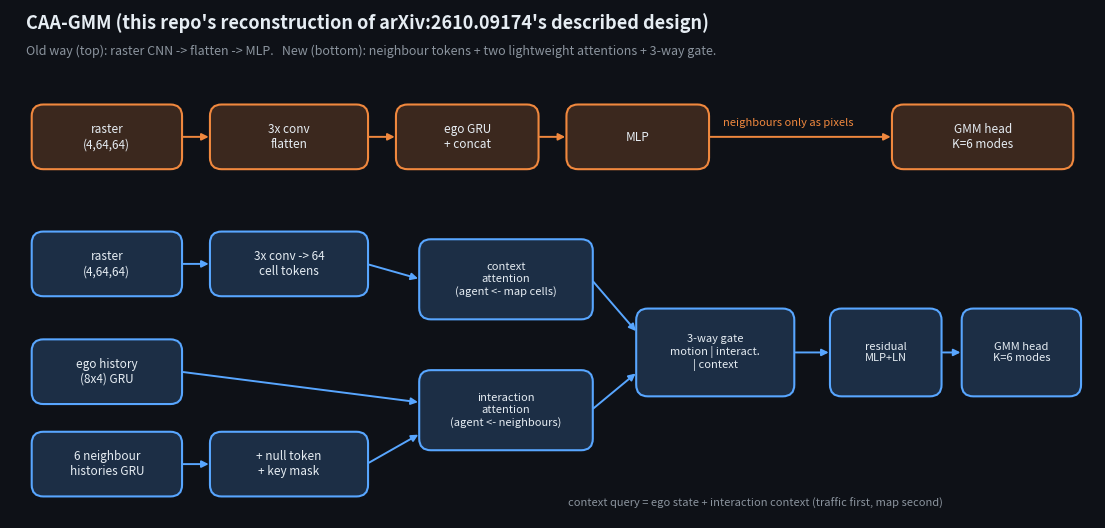

Reproduce this figure in Python.
"""Render this repo's OWN architecture diagram and results chart (not the paper's figures) from results*.json."""
import json, os
import matplotlib
matplotlib.use("Agg")
import matplotlib.pyplot as plt
from matplotlib.patches import FancyBboxPatch

BG, FG, MUT = "#0e1117", "#e6edf3", "#8b949e"
OLD, NEW, GT = "#f0883e", "#58a6ff", "#3fb950"
os.makedirs("assets", exist_ok=True)


def box(ax, x, y, w, h, txt, c, fs=8.5):
    ax.add_patch(FancyBboxPatch((x, y), w, h, boxstyle="round,pad=0.02,rounding_size=0.15", fc=c + "33", ec=c, lw=1.5))
    ax.text(x + w / 2, y + h / 2, txt, color=FG, ha="center", va="center", fontsize=fs)


def arrow(ax, a, b, c=MUT):
    ax.annotate("", xy=b, xytext=a, arrowprops=dict(arrowstyle="-|>", color=c, lw=1.4))


def architecture():
    fig, ax = plt.subplots(figsize=(14, 6.6), facecolor=BG)
    ax.set_facecolor(BG); ax.set_xlim(0, 14); ax.set_ylim(0, 6.6); ax.axis("off")
    ax.text(0.2, 6.35, "CAA-GMM (this repo's reconstruction of arXiv:2610.09174's described design)", color=FG, fontsize=13, weight="bold")
    ax.text(0.2, 6.02, "Old way (top): raster CNN -> flatten -> MLP.   New (bottom): neighbour tokens + two lightweight attentions + 3-way gate.", color=MUT, fontsize=9)
    # old way
    box(ax, 0.3, 4.55, 1.9, 0.8, "raster\n(4,64,64)", OLD); box(ax, 2.6, 4.55, 2.0, 0.8, "3x conv\nflatten", OLD)
    box(ax, 5.0, 4.55, 1.8, 0.8, "ego GRU\n+ concat", OLD); box(ax, 7.2, 4.55, 1.8, 0.8, "MLP", OLD)
    box(ax, 11.4, 4.55, 2.3, 0.8, "GMM head\nK=6 modes", OLD)
    for a, b in [((2.2, 4.95), (2.6, 4.95)), ((4.6, 4.95), (5.0, 4.95)), ((6.8, 4.95), (7.2, 4.95)), ((9.0, 4.95), (11.4, 4.95))]:
        arrow(ax, a, b, OLD)
    ax.text(9.2, 5.1, "neighbours only as pixels", color=OLD, fontsize=8)
    # new
    box(ax, 0.3, 2.9, 1.9, 0.8, "raster\n(4,64,64)", NEW); box(ax, 2.6, 2.9, 2.0, 0.8, "3x conv -> 64\ncell tokens", NEW)
    box(ax, 0.3, 1.5, 1.9, 0.8, "ego history\n(8x4) GRU", NEW); box(ax, 0.3, 0.3, 1.9, 0.8, "6 neighbour\nhistories GRU", NEW)
    box(ax, 2.6, 0.3, 2.0, 0.8, "+ null token\n+ key mask", NEW)
    box(ax, 5.3, 0.9, 2.2, 1.0, "interaction\nattention\n(agent <- neighbours)", NEW, 8)
    box(ax, 5.3, 2.6, 2.2, 1.0, "context\nattention\n(agent <- map cells)", NEW, 8)
    box(ax, 8.1, 1.6, 2.0, 1.1, "3-way gate\nmotion | interact.\n| context", NEW, 8)
    box(ax, 10.6, 1.6, 1.4, 1.1, "residual\nMLP+LN", NEW, 8); box(ax, 12.3, 1.6, 1.5, 1.1, "GMM head\nK=6 modes", NEW, 8)
    for a, b in [((2.2, 3.3), (2.6, 3.3)), ((4.6, 3.3), (5.3, 3.1)), ((2.2, 1.9), (5.3, 1.5)), ((2.2, 0.7), (2.6, 0.7)),
                 ((4.6, 0.7), (5.3, 1.1)), ((7.5, 1.4), (8.1, 1.9)), ((7.5, 3.1), (8.1, 2.4)), ((10.1, 2.15), (10.6, 2.15)),
                 ((12.0, 2.15), (12.3, 2.15))]:
        arrow(ax, a, b, NEW)
    ax.text(7.2, 0.15, "context query = ego state + interaction context (traffic first, map second)", color=MUT, fontsize=8)
    fig.savefig("assets/architecture.png", dpi=110, facecolor=BG, bbox_inches="tight")


def results():
    R = {t: json.load(open(f"results{t}.json")) for t in ("", "_aug") if os.path.exists(f"results{t}.json")}
    fig, axs = plt.subplots(1, 2, figsize=(13, 4.8), facecolor=BG)
    for a in axs:
        a.set_facecolor(BG); a.tick_params(colors=MUT)
        for s in a.spines.values(): s.set_color("#30363d")
    ps = ["0.0", "0.3", "0.6", "1.0"]
    styles = {("", "baseline"): (OLD, "--"), ("", "caagmm"): (NEW, "--"), ("_aug", "baseline"): (OLD, "-"), ("_aug", "caagmm"): (NEW, "-")}
    for (tag, m), (c, ls) in styles.items():
        if tag not in R: continue
        lab = ("raster baseline" if m == "baseline" else "CAA-GMM") + (" + outage aug" if tag else " (clean-trained)")
        axs[0].plot([float(p) for p in ps], [R[tag]["robustness"][p][m]["minADE"] for p in ps], ls, color=c, marker="o", label=lab)
        axs[1].plot([float(p) for p in ps], [R[tag]["robustness"][p][m]["top1ADE"] for p in ps], ls, color=c, marker="o", label=lab)
    axs[0].set_title("minADE@6 vs. neighbour-message drop probability (synthetic test set)", color=FG, fontsize=10)
    axs[1].set_title("top-1 ADE vs. drop probability", color=FG, fontsize=10)
    for a in axs:
        a.set_xlabel("P(neighbour message dropped)", color=MUT); a.set_ylabel("metres", color=MUT)
    axs[0].legend(facecolor=BG, labelcolor=FG, fontsize=8, edgecolor="#30363d")
    fig.suptitle("Day 35 reconstruction results - synthetic data, 1 seed, NOT the paper's nuScenes/Argoverse 2 numbers", color=FG, fontsize=10)
    fig.savefig("assets/results.png", dpi=110, facecolor=BG, bbox_inches="tight")


if __name__ == "__main__":
    architecture(); results()
